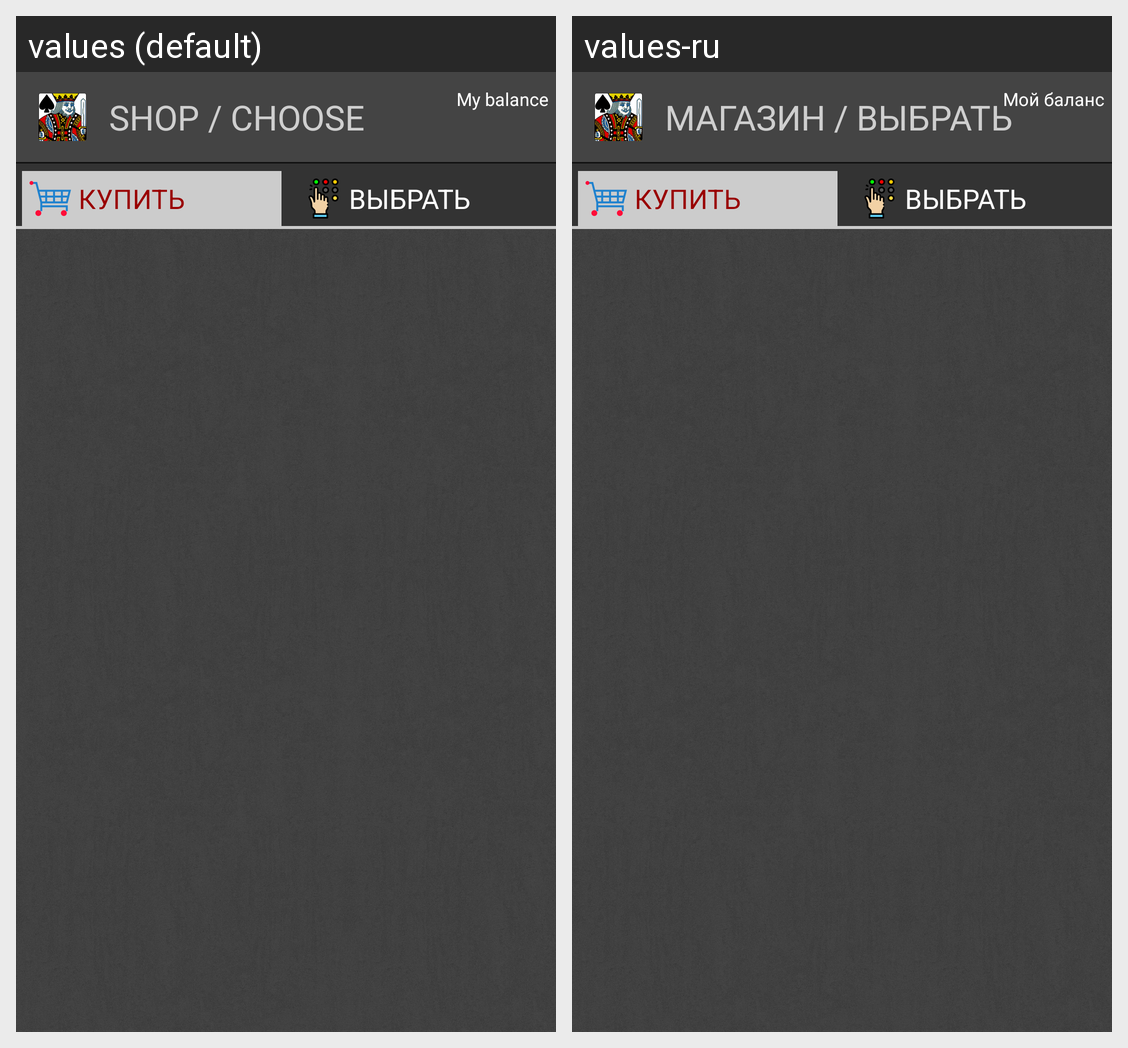

Translations of the strings shown on this Android screen, per locale in the grid:
Android screen res/layout/page_shop.xml rendered under 2 locales, left to right: values (default), values-ru. Device: Nexus 5 (rendered at 1080×1920; each locale shown at half size, 540×960, under a caption strip naming it); theme AppTheme.
Strings drawn on this screen, with the default value and each locale's value (text and hints the layout hard-codes, and strings that could not be matched under every locale, appear in the picture but are not listed):

txt_41
  values: My balance
  values-ru: Мой баланс

txt_112
  values: SHOP / CHOOSE
  values-ru: МАГАЗИН / ВЫБРАТЬ
